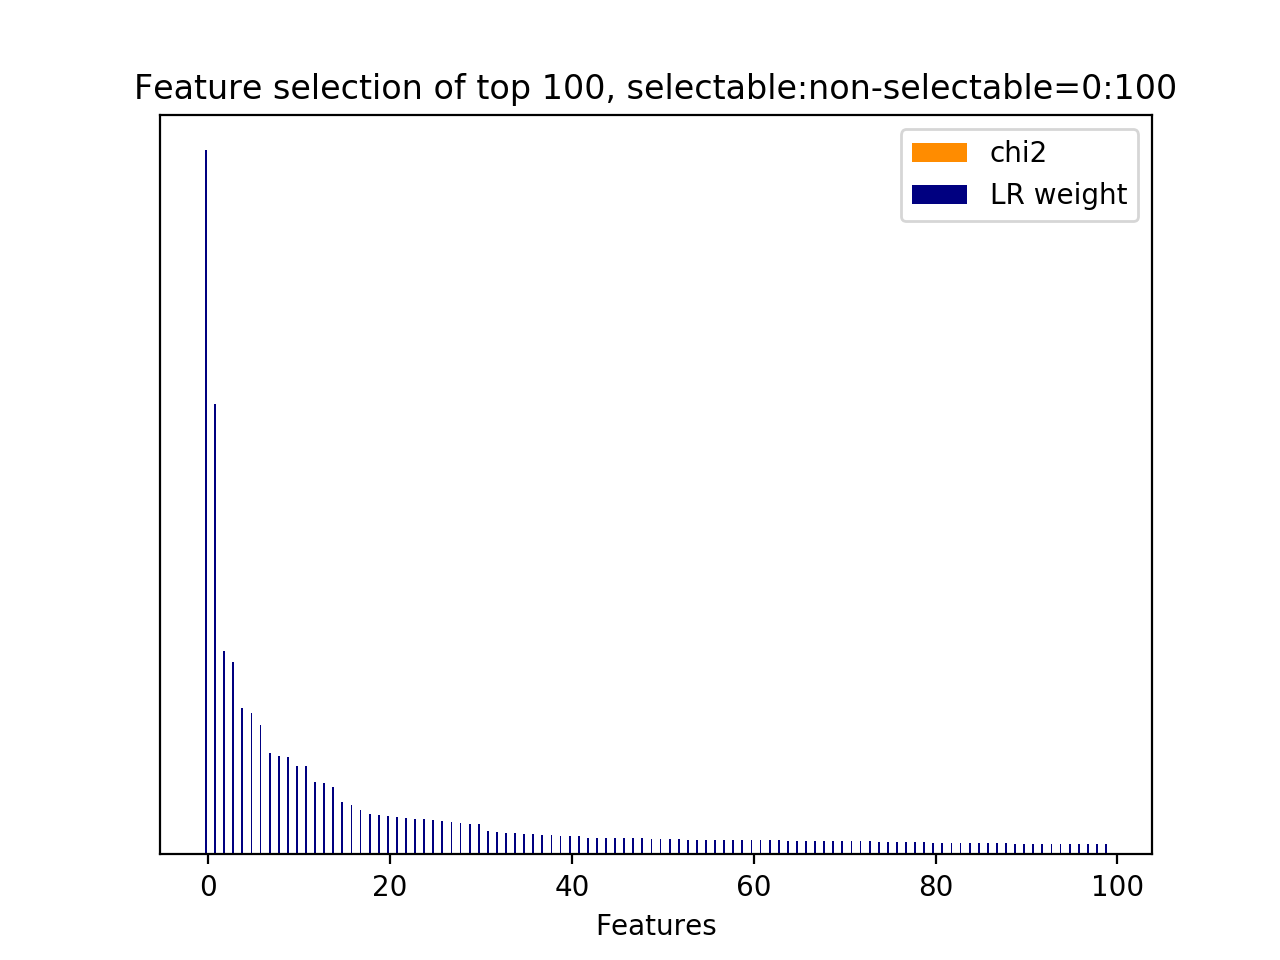

The data file committed next to this chart (first rows):
id, name, prefix, chi2, chi2_rank, clf_weight, clf_weight_rank
3, 11.1, b'11.1-skipthought_feature.current_user_…, 0.0000, 165, 1, 0
0, 11.1, b'11.1-skipthought_feature.current_user_…, 0.0000, 512, 0.6393, 1
20, 11.1, b'11.1-skipthought_feature.current_user_…, 0.0000, 182, 0.2882, 2
8, 11.1, b'11.1-skipthought_feature.current_user_…, 0.0000, 170, 0.2739, 3
512, 11.2.1, b'11.2.1-skipthought_similarity.next_use…, 0.0000, 0, 0.2079, 4
4, 11.1, b'11.1-skipthought_feature.current_user_…, 0.0000, 166, 0.2010, 5
2, 11.1, b'11.1-skipthought_feature.current_user_…, 0.0000, 164, 0.1844, 6
9, 11.1, b'11.1-skipthought_feature.current_user_…, 0.0000, 171, 0.1439, 7
5, 11.1, b'11.1-skipthought_feature.current_user_…, 0.0000, 167, 0.1401, 8
6, 11.1, b'11.1-skipthought_feature.current_user_…, 0.0000, 168, 0.1385, 9
18, 11.1, b'11.1-skipthought_feature.current_user_…, 0.0000, 180, 0.1257, 10
15, 11.1, b'11.1-skipthought_feature.current_user_…, 0.0000, 176, 0.1253, 11
19, 11.1, b'11.1-skipthought_feature.current_user_…, 0.0000, 181, 0.1033, 12
38, 11.1, b'11.1-skipthought_feature.current_user_…, 0.0000, 136, 0.1020, 13
12, 11.1, b'11.1-skipthought_feature.current_user_…, 0.0000, 174, 0.0959, 14
54, 11.1, b'11.1-skipthought_feature.current_user_…, 0.0000, 152, 0.0748, 15
17, 11.1, b'11.1-skipthought_feature.current_user_…, 0.0000, 179, 0.0708, 16
1, 11.1, b'11.1-skipthought_feature.current_user_…, 0.0000, 163, 0.0627, 17
28, 11.1, b'11.1-skipthought_feature.current_user_…, 0.0000, 190, 0.0576, 18
39, 11.1, b'11.1-skipthought_feature.current_user_…, 0.0000, 137, 0.0554, 19
7, 11.1, b'11.1-skipthought_feature.current_user_…, 0.0000, 169, 0.0551, 20
100, 11.1, b'11.1-skipthought_feature.current_user_…, 0.0000, 198, 0.0536, 21
46, 11.1, b'11.1-skipthought_feature.current_user_…, 0.0000, 130, 0.0511, 22
29, 11.1, b'11.1-skipthought_feature.current_user_…, 0.0000, 177, 0.0509, 23
16, 11.1, b'11.1-skipthought_feature.current_user_…, 0.0000, 178, 0.0504, 24
22, 11.1, b'11.1-skipthought_feature.current_user_…, 0.0000, 184, 0.0487, 25
231, 11.1, b'11.1-skipthought_feature.current_user_…, 0.0000, 72, 0.0475, 26
27, 11.1, b'11.1-skipthought_feature.current_user_…, 0.0000, 189, 0.0454, 27
10, 11.1, b'11.1-skipthought_feature.current_user_…, 0.0000, 172, 0.0440, 28
14, 11.1, b'11.1-skipthought_feature.current_user_…, 0.0000, 162, 0.0429, 29
66, 11.1, b'11.1-skipthought_feature.current_user_…, 0.0000, 228, 0.0425, 30
11, 11.1, b'11.1-skipthought_feature.current_user_…, 0.0000, 173, 0.0337, 31
33, 11.1, b'11.1-skipthought_feature.current_user_…, 0.0000, 131, 0.0319, 32
41, 11.1, b'11.1-skipthought_feature.current_user_…, 0.0000, 139, 0.0309, 33
47, 11.1, b'11.1-skipthought_feature.current_user_…, 0.0000, 144, 0.0304, 34
26, 11.1, b'11.1-skipthought_feature.current_user_…, 0.0000, 188, 0.0293, 35
68, 11.1, b'11.1-skipthought_feature.current_user_…, 0.0000, 230, 0.0292, 36
163, 11.1, b'11.1-skipthought_feature.current_user_…, 0.0000, 4, 0.0271, 37
360, 11.1, b'11.1-skipthought_feature.current_user_…, 0.0000, 458, 0.0270, 38
36, 11.1, b'11.1-skipthought_feature.current_user_…, 0.0000, 134, 0.0263, 39
30, 11.1, b'11.1-skipthought_feature.current_user_…, 0.0000, 160, 0.0259, 40
75, 11.1, b'11.1-skipthought_feature.current_user_…, 0.0000, 237, 0.0258, 41
31, 11.1, b'11.1-skipthought_feature.current_user_…, 0.0000, 145, 0.0240, 42
133, 11.1, b'11.1-skipthought_feature.current_user_…, 0.0000, 39, 0.0238, 43
158, 11.1, b'11.1-skipthought_feature.current_user_…, 0.0000, 33, 0.0234, 44
52, 11.1, b'11.1-skipthought_feature.current_user_…, 0.0000, 150, 0.0233, 45
67, 11.1, b'11.1-skipthought_feature.current_user_…, 0.0000, 229, 0.0232, 46
80, 11.1, b'11.1-skipthought_feature.current_user_…, 0.0000, 242, 0.0231, 47
214, 11.1, b'11.1-skipthought_feature.current_user_…, 0.0000, 119, 0.0229, 48
102, 11.1, b'11.1-skipthought_feature.current_user_…, 0.0000, 200, 0.0225, 49
253, 11.1, b'11.1-skipthought_feature.current_user_…, 0.0000, 94, 0.0222, 50
111, 11.1, b'11.1-skipthought_feature.current_user_…, 0.0000, 208, 0.0218, 51
246, 11.1, b'11.1-skipthought_feature.current_user_…, 0.0000, 87, 0.0212, 52
83, 11.1, b'11.1-skipthought_feature.current_user_…, 0.0000, 245, 0.0209, 53
134, 11.1, b'11.1-skipthought_feature.current_user_…, 0.0000, 40, 0.0207, 54
285, 11.1, b'11.1-skipthought_feature.current_user_…, 0.0000, 447, 0.0206, 55
145, 11.1, b'11.1-skipthought_feature.current_user_…, 0.0000, 51, 0.0205, 56
327, 11.1, b'11.1-skipthought_feature.current_user_…, 0.0000, 489, 0.0204, 57
451, 11.1, b'11.1-skipthought_feature.current_user_…, 0.0000, 356, 0.0204, 58
126, 11.1, b'11.1-skipthought_feature.current_user_…, 0.0000, 129, 0.0202, 59
... 453 more rows
